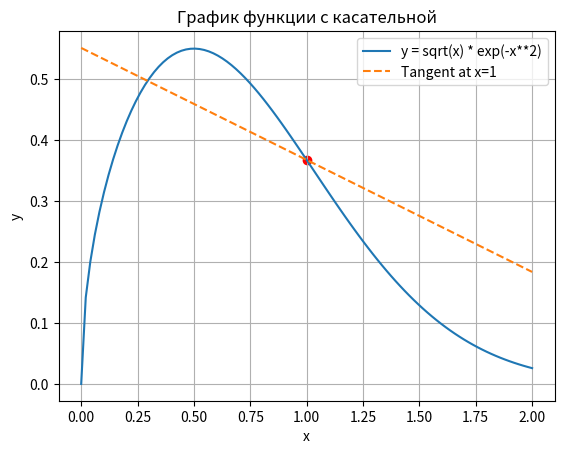

Here is the Python script that generated this plot:
import numpy as np
import matplotlib.pyplot as plt

# Определим функцию y = sqrt(x) * exp(-x**2)
def func(x):
    return np.sqrt(x) * np.exp(-x**2)

# Зададим диапазон значений x
x = np.linspace(0, 2, 100)  # от 0 до 2 с шагом 0.01

# Построим график функции
plt.plot(x, func(x), label='y = sqrt(x) * exp(-x**2)')
plt.xlabel('x')
plt.ylabel('y')
plt.grid(True)
plt.legend()

# Найдем производную функции для определения наклона касательной
def derivative(x):
    return (1 - 2*x**2) * np.exp(-x**2) / (2*np.sqrt(x))

# Найдем значение производной в точке x=1
slope = derivative(1)

# Найдем значение функции в точке x=1
y_val = func(1)

# Уравнение касательной
tangent_line = lambda xx : slope*(xx - 1) + y_val

# Построим уравнения касательной
plt.plot(x, tangent_line(x), label='Tangent at x=1', linestyle='--')
plt.scatter(1, y_val, color='red')  # отметим точку касания))

plt.title('График функции с касательной')
plt.legend()
plt.show()



